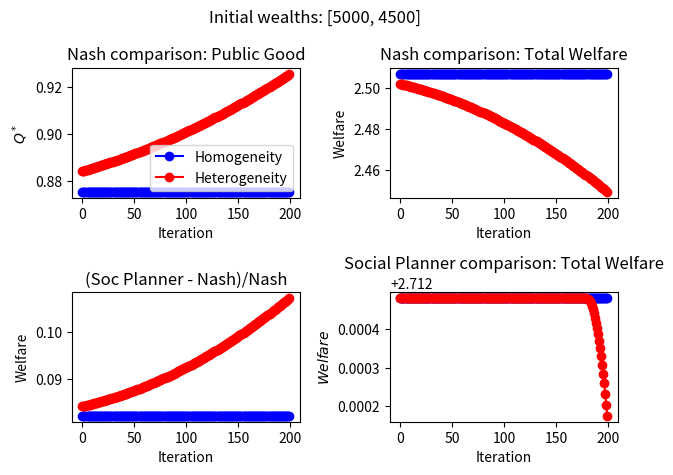
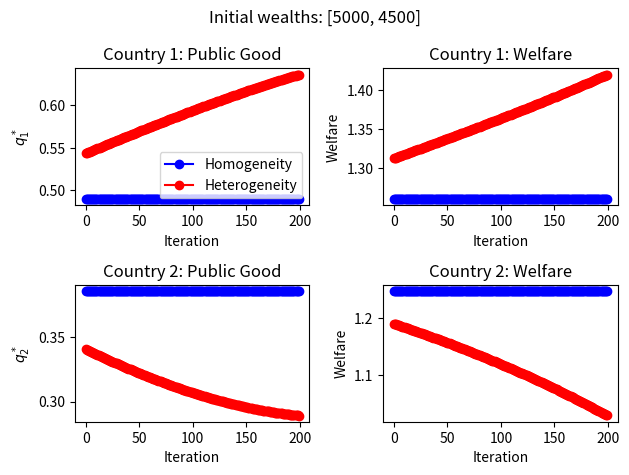

Generate these figures, in order, with matplotlib:
import math
import pylab
import matplotlib.pyplot as plt
import numpy as np
from matplotlib import rcParams
from scipy.optimize import minimize


def welfare_social_optimum_q(w1, w2, a, c, beta, alpha):
    def welfare_fun(q):
        q1, q2 = q
        public_good_1 = a * q1 + c * (q1 + q2)
        public_good_2 = a * q2 + c * (q1 + q2)
        pi_1 = ((w1 ** alpha) * (public_good_1 ** beta)) - q1
        pi_2 = ((w2 ** alpha) * (public_good_2 ** beta)) - q2
        pi = pi_1 + pi_2
        return - pi

    return welfare_fun


def welfare_social_optimum_het(w1, w2, a, c_values, beta, alpha):
    def welfare_fun(q):
        q1, q2 = q
        public_good_1 = a * q1 + c_values[0] * (q1 + q2)
        public_good_2 = a * q2 + c_values[1] * (q1 + q2)
        pi_1 = ((w1 ** alpha) * (public_good_1 ** beta)) - q1
        pi_2 = ((w2 ** alpha) * (public_good_2 ** beta)) - q2
        pi = pi_1 + pi_2
        return - pi

    return welfare_fun


def nash_calculator_cobb_douglas_homogeneous(w_values, beta, a, c, alpha, n):
    exponent_param = 1 / (1 - beta)
    exponent_w = alpha * exponent_param
    aggregation_g = sum(w ** (alpha / (1 - beta)) for w in w_values)
    # calculate public good
    common_public_good = (((beta * (a + c)) ** exponent_param) * aggregation_g) / (a + (c * n))
    # individual public good amounts
    q_ = (((beta * (a + c)) ** exponent_param) * (
            np.array(w_values) ** (alpha / (1 - beta))) - c * common_public_good) / a
    if np.any(q_ < 0):
        q_[1] = 0
        q_[0] = (((beta * (a + c)) ** exponent_param) * ((w_values[0]) ** exponent_w)) / (a + c)
        common_public_good = q_[0]
    total_public_good = [(a * q + c * common_public_good) for q in q_]
    # welfare
    pi = (np.array(w_values) ** alpha) * ((np.array(total_public_good)) ** beta) - np.array(q_)
    sum_pi = sum(pi)
    return common_public_good, q_, sum_pi, pi


def nash_calculator_cobb_douglas_heterogeneous(w_values, beta, a, c_values, alpha, n):
    exponent_param = 1 / (1 - beta)
    exponent_w = alpha * exponent_param
    pairwise = [((beta * (a + c)) ** exponent_param) * (w ** exponent_w) for c, w in zip(c_values, w_values)]
    # calculate public good
    common_public_good = sum(pairwise) / (a + sum(c_values))  # Q = sum of z_i/(a +nc)
    # individual public good amounts
    q_ = [((((beta * (a + c)) ** exponent_param) * (w ** exponent_w)) - (c * common_public_good)) / a for
          c, w in zip(c_values, w_values)]
    q_ = np.array(q_)
    if np.any(q_ <= 0):
        q_[1] = 0
        q_[0] = (((beta * (a + c_values[0])) ** exponent_param) * (w_values[0] ** exponent_w)) / (a + c_values[0])
        common_public_good = q_[0]
    total_public_good = [(a * q) + (c * common_public_good) for c, q in zip(c_values, q_)]
    # welfare
    pi = [((w ** alpha) * (q_imp ** beta)) - q for c, w, q_imp, q in zip(c_values, w_values, total_public_good, q_)]
    sum_pi = sum(pi)
    return common_public_good, q_, sum_pi, pi


def main():
    # Parameters
    wealth = np.array([5000, 4500])
    beta = 0.4
    alpha = 0.4
    n = 2
    a = 5
    costs = np.array([7,5])

    # adding bounds for the maximization problem
    bounds = (0, None)
    bounds_q = (bounds, bounds)
    # increments
    initial_delta = 0.01  # Initial value of delta
    delta_increment = 0.01  # Fixed increment for delta
    num_deltas = 200  # Number of different delta values
    # the lists
    average_wealth = []
    average_cost = []
    iteration = []
    # welfare denoted by relative amounts for nash
    rw_good_contribution = []
    rw_good_nash_1 = []
    rw_good_nash_2 = []
    rw_welfare_1_nash = []
    rw_welfare_2_nash = []
    rw_sum_welfare_nash = []
    # heterogeneous welfare case
    rw_het_good_contribution = []
    rw_het_good_nash_1 = []
    rw_het_good_nash_2 = []
    rw_het_welfare_1_nash = []
    rw_het_welfare_2_nash = []
    rw_het_sum_welfare_nash = []
    # social planner
    rw_het_soc_optimum = []
    rw_het_sum_welfare_soc = []
    # welfare denoted by relative amounts for soc planner
    rw_soc_optimum = []
    rw_sum_welfare_soc = []

    # diff b/w nash and social optimum
    diff_soc_nash_hetero = []
    diff_soc_nash_homo = []

    for i in range(num_deltas):
        # Calculate delta based on the current iteration
        delta = initial_delta + (i * delta_increment)

        # Create a new distribution by adding delta to each income
        # new_distribution = wealth + delta
        new_distribution = wealth
        new_costs = [costs[0] + delta, costs[1] - delta]
        avg_cost = np.mean(new_costs)
        w_1 = new_distribution[0]
        w_2 = new_distribution[1]

        sum_wealth = w_1 + w_2
        w_relative = [v / sum_wealth for v in new_distribution]
        # Calculate the average income and append it to the list
        average_w = np.mean(new_distribution)
        # social planners optimization
        solution_relative = minimize(welfare_social_optimum_q(w_relative[0], w_relative[1], a, avg_cost, beta, alpha),
                                     (0, 0), method="trust-constr", bounds=bounds_q)
        solution_relative_het = minimize(
            welfare_social_optimum_het(w_relative[0], w_relative[1], a, new_costs, beta, alpha), (0, 0),
            method="trust-constr", bounds=bounds_q)

        rw_social_optimum = solution_relative.x
        f_max_relative = -solution_relative.fun
        rw_het_social_optimum = solution_relative_het.x
        f_max_relative_het = -solution_relative_het.fun

        # Calculate the amount of the public good of the distribution
        (rw_public_good_nash_homo, rw_individual_contribution_nash_homo, rw_profit_nash_homo,
         rw_ind_profit_nash_homo) = nash_calculator_cobb_douglas_homogeneous(w_relative, beta, a, avg_cost, alpha, n)
        # for heterogeneous
        (rw_public_good_nash_hetero, rw_individual_contribution_nash_hetero, rw_profit_nash_hetero,
         rw_ind_profit_nash_hetero) = (
            nash_calculator_cobb_douglas_heterogeneous(w_relative, beta, a, new_costs, alpha, n))

        rw_soc_opt = sum(rw_social_optimum)
        rw_het_soc_opt = sum(rw_het_social_optimum)
        # diff soc nash
        diff_soc_nash_het = (f_max_relative_het - rw_profit_nash_hetero) / rw_profit_nash_hetero
        diff_soc_nash_ho = (f_max_relative - rw_profit_nash_homo) / rw_profit_nash_homo
        diff_absolute = f_max_relative - rw_profit_nash_homo
        rw_soc_optimum.append(rw_soc_opt)
        # Add the list of values to the plot
        average_wealth.append(average_w)
        average_cost.append(avg_cost)
        iteration.append(i)
        rw_sum_welfare_soc.append(f_max_relative)
        # relative wealth
        rw_good_contribution.append(rw_public_good_nash_homo)
        rw_welfare_1_nash.append(rw_ind_profit_nash_homo[0])
        rw_welfare_2_nash.append(rw_ind_profit_nash_homo[1])
        rw_good_nash_1.append(rw_individual_contribution_nash_homo[0])
        rw_good_nash_2.append(rw_individual_contribution_nash_homo[1])

        # small edit
        rw_sum_wel_nash = sum(rw_ind_profit_nash_homo)
        rw_sum_welfare_nash.append(rw_sum_wel_nash)
        # relative wealth; heterogeneous
        rw_het_good_contribution.append(rw_public_good_nash_hetero)
        rw_het_good_nash_1.append(rw_individual_contribution_nash_hetero[0])
        rw_het_good_nash_2.append(rw_individual_contribution_nash_hetero[1])
        rw_het_welfare_1_nash.append(rw_ind_profit_nash_hetero[0])
        rw_het_welfare_2_nash.append(rw_ind_profit_nash_hetero[1])
        rw_het_sum_welfare_nash.append(rw_profit_nash_hetero)
        rw_het_soc_optimum.append(rw_het_soc_opt)
        rw_het_sum_welfare_soc.append(f_max_relative_het)
        # welfare

        # rw_sum_welfare_nash.append(rw_profit_nash_homo)
        # (soc - nash)/nash
        diff_soc_nash_hetero.append(diff_soc_nash_het)
        diff_soc_nash_homo.append(diff_soc_nash_ho)

    # Plot the graph
    rcParams.update({'figure.autolayout': True})

    # Create subplots

    # Example 1
    # Plot the first subplot
    fig1, axs1 = plt.subplots(2,2)
    fig = pylab.gcf()
    fig.canvas.manager.set_window_title('Figure 5: Comparisons of Public Good Provision and Welfare')
    fig1.suptitle('Initial wealths: [5000, 4500]')

    axs1[0,0].plot(iteration, rw_good_contribution, label='Homogeneity', color='blue', marker='o')
    axs1[0,0].plot(iteration, rw_het_good_contribution, label='Heterogeneity', color='red', marker='o')
    axs1[0,0].set_title('Nash comparison: Public Good')
    axs1[0,0].set_xlabel('Iteration')
    axs1[0,0].set_ylabel('$Q^*$')
    axs1[0,0].legend(loc="lower right")

    axs1[0, 1].plot(iteration, rw_sum_welfare_nash, label='Homogeneity', color='blue', marker='o')
    axs1[0, 1].plot(iteration, rw_het_sum_welfare_nash, label='Heterogeneity', color='red', marker='o')
    axs1[0, 1].set_title('Nash comparison: Total Welfare')
    axs1[0, 1].set_xlabel('Iteration')
    axs1[0, 1].set_ylabel('Welfare')
    # axs1[0, 1].legend(loc="lower right")

    axs1[1, 0].plot(iteration, diff_soc_nash_homo, label='Homogeneity', color='blue', marker='o')
    axs1[1, 0].plot(iteration, diff_soc_nash_hetero, label=' Heterogeneity', color='red', marker='o')
    axs1[1, 0].set_title('(Soc Planner - Nash)/Nash')
    axs1[1, 0].set_xlabel('Iteration')
    axs1[1, 0].set_ylabel('Welfare')
    # axs1[1, 0].legend(loc="lower right")

    axs1[1,1].plot(iteration, rw_sum_welfare_soc, label='Homogeneity', color='blue', marker='o')
    axs1[1,1].plot(iteration, rw_het_sum_welfare_soc, label='Heterogeneity', color='red', marker='o')
    axs1[1,1].set_title('Social Planner comparison: Total Welfare')
    axs1[1,1].set_xlabel('Iteration')
    axs1[1,1].set_ylabel('$Welfare$')
    # axs1[1,1].legend(loc="lower right")

    fig2, axs2 = plt.subplots(2,2)
    fig = pylab.gcf()
    fig.canvas.manager.set_window_title('Figure 7: Comparisons of Individual Provision and Welfare')
    fig2.suptitle('Initial wealths: [5000, 4500]')

    axs2[0,0].plot(iteration, rw_good_nash_1, label='Homogeneity', color='blue', marker='o')
    axs2[0,0].plot(iteration, rw_het_good_nash_1, label='Heterogeneity', color='red', marker='o')
    axs2[0,0].set_title('Country 1: Public Good')
    axs2[0,0].set_xlabel('Iteration')
    axs2[0,0].set_ylabel('$q_1^*$')
    axs2[0,0].legend(loc="lower right")

    axs2[0,1].plot(iteration, rw_welfare_1_nash, label='Homogeneity', color='blue', marker='o')
    axs2[0,1].plot(iteration, rw_het_welfare_1_nash , label='Heterogeneity', color='red', marker='o')
    axs2[0,1].set_title('Country 1: Welfare')
    axs2[0,1].set_xlabel('Iteration')
    axs2[0,1].set_ylabel('Welfare')

    axs2[1,0].plot(iteration, rw_good_nash_2, label='Homogeneity', color='blue', marker='o')
    axs2[1,0].plot(iteration, rw_het_good_nash_2, label=' Heterogeneity', color='red', marker='o')
    axs2[1,0].set_title('Country 2: Public Good')
    axs2[1,0].set_xlabel('Iteration')
    axs2[1,0].set_ylabel('$q_2^*$')
    #   axs2[1,0].legend(loc="lower right")

    axs2[1,1].plot(iteration, rw_welfare_2_nash, label='Homogeneity', color='blue', marker='o')
    axs2[1,1].plot(iteration, rw_het_welfare_2_nash, label='Heterogeneity', color='red', marker='o')
    axs2[1,1].set_title('Country 2: Welfare')
    axs2[1,1].set_xlabel('Iteration')
    axs2[1,1].set_ylabel('Welfare')

    # Adjust layout
    plt.tight_layout()

    # Add title
    # plt.title('Increasing wealth of all countries, alpha = 0.4, beta = 0.4')

    # Show the plot
    fig1.savefig('Figure 5 - Comparisons of Public Good Provision and Welfare.png')
    fig2.savefig('Figure 7 - Comparisons of Individual Provision and Welfare.png')
    plt.show()


if __name__ == '__main__':
    main()
